Run: headless pygame with SDL's dummy video driver; simulated clock (each Clock.tick advances the game by its frame time, no real sleeping); random seed 0; keys injected as events and as key.get_pressed() state; mouse plan: one left click at the window centre at the start of phase 2, then a move to the lower-right quarter at the start of phase 3.
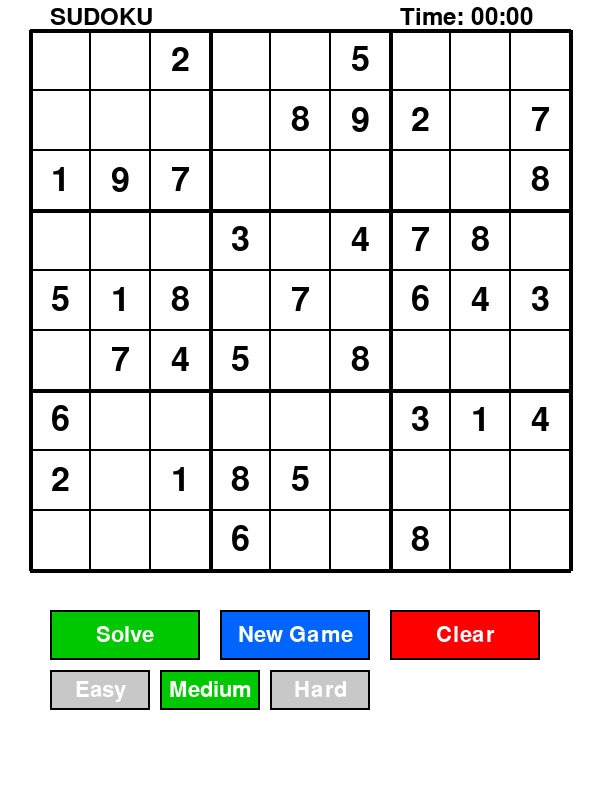
Frame 1 of 4 · flips 1–60 · no input
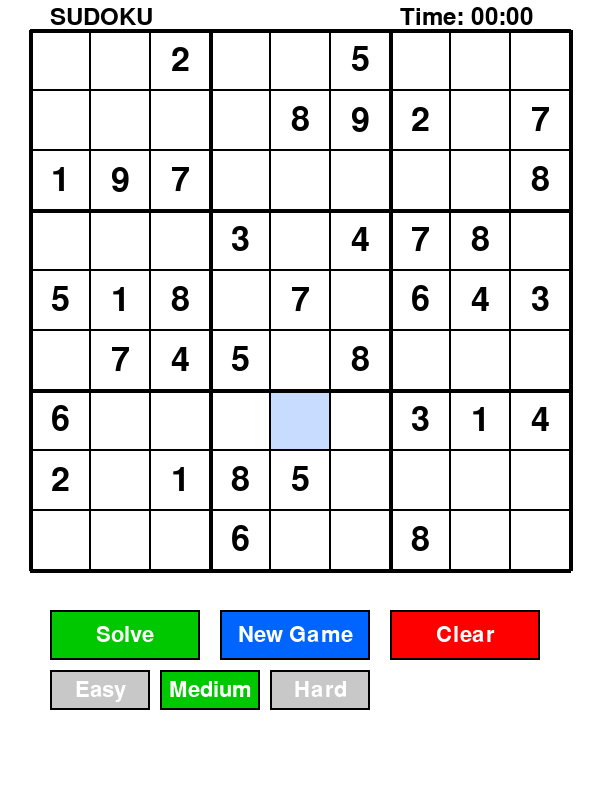
Frame 2 of 4 · flips 61–180 · clicked the window centre · tapped SPACE, RETURN · held RIGHT (→), D
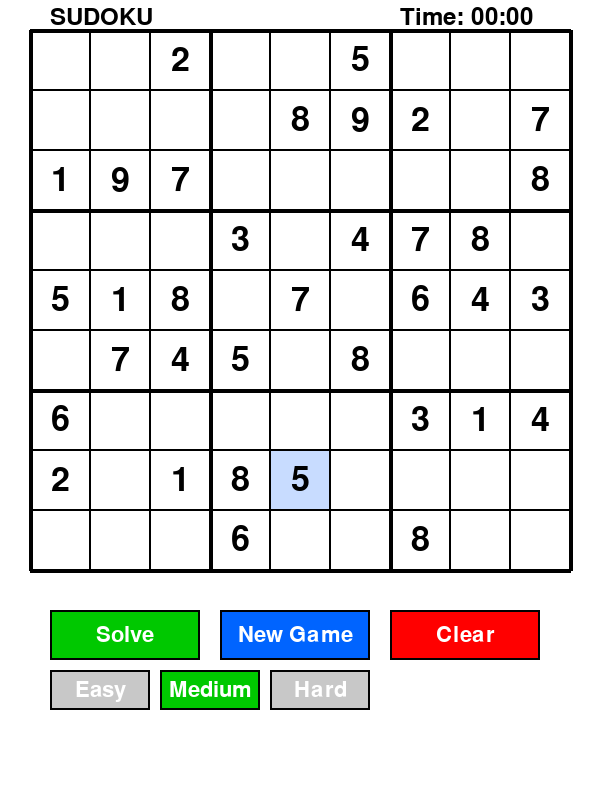
Frame 3 of 4 · flips 181–300 · moved the mouse to the lower-right quarter · held DOWN (↓), S
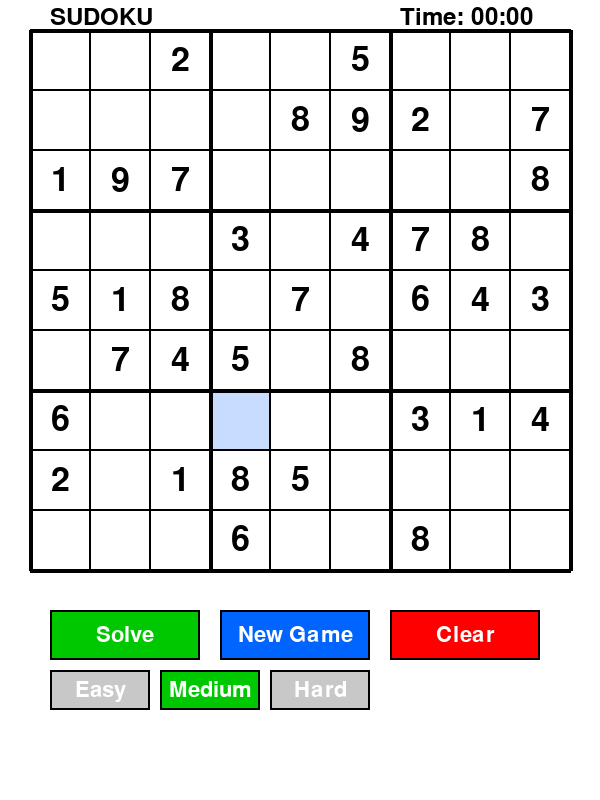
Frame 4 of 4 · flips 301–420 · held LEFT (←), A, UP (↑), W

The pygame program that drew these frames:

"""
Sudoku Game with GUI using Pygame
Features: Play Sudoku, timer, solve button, input validation
"""

import pygame
import sys
import time
import random


class SudokuGame:

    def __init__(self):
        pygame.init()

        # Constants
        self.WIDTH = 600
        self.HEIGHT = 800
        self.GRID_SIZE = 540
        self.CELL_SIZE = self.GRID_SIZE // 9
        self.GRID_OFFSET = 30

        # Colors
        self.WHITE = (255, 255, 255)
        self.BLACK = (0, 0, 0)
        self.GRAY = (200, 200, 200)
        self.BLUE = (0, 100, 255)
        self.RED = (255, 0, 0)
        self.GREEN = (0, 200, 0)
        self.LIGHT_BLUE = (200, 220, 255)

        # Setup display
        self.screen = pygame.display.set_mode((self.WIDTH, self.HEIGHT))
        pygame.display.set_caption("Sudoku Game")

        # Fonts
        self.num_font = pygame.font.Font(None, 50)
        self.small_font = pygame.font.Font(None, 36)
        self.button_font = pygame.font.Font(None, 32)

        # Game state
        self.difficulty = "medium"  # default
        self.selected = None
        self.board = None
        self.original_board = None
        self.start_time = None
        self.generate_puzzle()

    def generate_puzzle(self):
        """Generate a completely new random Sudoku puzzle with unique solution."""
        # Step 1: Generate a full valid board
        self.board = [[0 for _ in range(9)] for _ in range(9)]
        self.original_board = [row[:] for row in self.board]

        self.fill_diagonal_boxes()
        # ← MOVE THIS LINE HERE:
        self.original_board = [row[:] for row in self.board]  # Save FULL solution
        self.solve_from(0, 0)  # Fill the rest using backtracking
        #self.original_board = [row[:] for row in self.board]  # Save solved

        # Step 2: Remove cells to make puzzle (keep unique solution)
        if self.difficulty == "easy":
            self.remove_cells_symmetrically(35)
        elif self.difficulty == "medium":
            self.remove_cells_symmetrically(45)
        elif self.difficulty == "hard":
            self.remove_cells_symmetrically(55)

        # ADD THIS LINE:
        self.original_board = [row[:] for row in self.board]

        self.start_time = time.time()

    def fill_diagonal_boxes(self):
        """Fill the three diagonal 3x3 boxes with random valid numbers."""
        for box in range(0, 9, 3):
            nums = list(range(1, 10))
            random.shuffle(nums)
            idx = 0
            for i in range(3):
                for j in range(3):
                    self.board[box + i][box + j] = nums[idx]
                    idx += 1

    def solve_from(self, row, col):
        """Recursive backtracking to fill non-diagonal cells."""
        if col == 9:
            row += 1
            col = 0
        if row == 9:
            return True

        # Skip diagonal 3x3 boxes if already filled
        box_row, box_col = 3 * (row // 3), 3 * (col // 3)
        if box_row == box_col and self.board[row][col] != 0:
            return self.solve_from(row, col + 1)

        # Try numbers 1-9
        nums = list(range(1, 10))
        random.shuffle(nums)
        for num in nums:
            if self.is_valid_move(self.board, row, col, num):
                self.board[row][col] = num
                if self.solve_from(row, col + 1):
                    return True
                self.board[row][col] = 0
        return False

    def count_solutions(self, board):
        """Count number of solutions (for uniqueness check)."""
        empty = self.find_empty_cell(board)
        if not empty:
            return 1
        row, col = empty
        count = 0
        for num in range(1, 10):
            if self.is_valid_move(board, row, col, num):
            # self.is_valid_in_board(board, row, col, num):
                board[row][col] = num
                count += self.count_solutions(board)
                board[row][col] = 0
                if count > 1:
                    return count  # Early exit if more than 1
        return count

    def find_empty_cell(self, board):
        """Return (row, col) of first empty cell in board, or None."""
        for i in range(9):
            for j in range(9):
                if board[i][j] == 0:
                    return i, j
        return None

    def remove_cells_symmetrically(self, cells_to_remove):
        """Remove cells in pairs (symmetric) to keep puzzle nice, ensure unique solution."""
        positions = [(i, j) for i in range(9) for j in range(9)]
        random.shuffle(positions)

        removed = 0
        while removed < cells_to_remove and positions:
            row, col = positions.pop()
            if self.board[row][col] == 0:
                continue

            # Symmetric pair
            sym_row, sym_col = 8 - row, 8 - col

            # Backup values
            backup = self.board[row][col]
            backup_sym = self.board[sym_row][sym_col] if (row != sym_row or col != sym_col) else None

            # Try removing
            self.board[row][col] = 0
            if row != sym_row or col != sym_col:
                self.board[sym_row][sym_col] = 0

            # Check if still unique
            test_board = [r[:] for r in self.board]
            if self.count_solutions(test_board) == 1:
                removed += 2 if (row != sym_row or col != sym_col) else 1
            else:
                # Revert
                self.board[row][col] = backup
                if row != sym_row or col != sym_col:
                    self.board[sym_row][sym_col] = backup_sym

    def is_valid_move(self, board, row, col, num):
        """Check if num can be placed at board[row][col]. Works on any board."""
        if num in board[row]: return False
        if num in [board[i][col] for i in range(9)]: return False
        br, bc = 3 * (row // 3), 3 * (col // 3)
        for i in range(3):
            for j in range(3):
                if board[br + i][bc + j] == num: return False
        return True

    def solve(self):
        """Solve the Sudoku puzzle using backtracking."""
        empty = self.find_empty_cell(self.board)

        if not empty:
            return True

        row, col = empty

        for num in range(1, 10):
            if self.is_valid_move(self.board, row, col, num):
                self.board[row][col] = num

                if self.solve():
                    return True

                self.board[row][col] = 0

        return False

    def is_complete(self):
        """Check if the puzzle is completely and correctly solved."""
        for i in range(9):
            for j in range(9):
                if self.board[i][j] == 0:
                    return False
                # Check if current number is valid
                num = self.board[i][j]
                self.board[i][j] = 0
                if not self.is_valid_move(self.board, i, j, num):
                    self.board[i][j] = num
                    return False
                self.board[i][j] = num
        return True

    # UI Functions

    def draw_grid(self):
        """Draw the Sudoku grid."""
        # Draw cells
        for i in range(9):
            for j in range(9):
                x = self.GRID_OFFSET + j * self.CELL_SIZE
                y = self.GRID_OFFSET + i * self.CELL_SIZE

                # Highlight selected cell
                if self.selected == (i, j):
                    pygame.draw.rect(self.screen, self.LIGHT_BLUE,
                                     (x, y, self.CELL_SIZE, self.CELL_SIZE))

                # Draw cell border
                pygame.draw.rect(self.screen, self.BLACK,
                                 (x, y, self.CELL_SIZE, self.CELL_SIZE), 1)

                # Draw number
                if self.board[i][j] != 0:
                    num = self.board[i][j]
                    # Different color: BLACK for original, BLUE for user input
                    if self.original_board[i][j] != 0:
                        color = self.BLACK  # Original numbers
                    else:
                        color = self.BLUE   # User input
                    text = self.num_font.render(str(int(num)), True, color)
                    text_rect = text.get_rect(center=(x + self.CELL_SIZE//2,
                                                      y + self.CELL_SIZE//2))
                    self.screen.blit(text, text_rect)

        # Draw thick lines for 3x3 boxes
        for i in range(10):
            thickness = 4 if i % 3 == 0 else 1
            # Horizontal lines
            pygame.draw.line(self.screen, self.BLACK,
                             (self.GRID_OFFSET, self.GRID_OFFSET + i * self.CELL_SIZE),
                             (self.GRID_OFFSET + self.GRID_SIZE, self.GRID_OFFSET + i * self.CELL_SIZE),
                             thickness)
            # Vertical lines
            pygame.draw.line(self.screen, self.BLACK,
                             (self.GRID_OFFSET + i * self.CELL_SIZE, self.GRID_OFFSET),
                             (self.GRID_OFFSET + i * self.CELL_SIZE, self.GRID_OFFSET + self.GRID_SIZE),
                             thickness)

    def draw_buttons(self):
        """Draw control buttons."""
        # Solve button
        solve_rect = pygame.Rect(50, 610, 150, 50)
        pygame.draw.rect(self.screen, self.GREEN, solve_rect)
        pygame.draw.rect(self.screen, self.BLACK, solve_rect, 2)
        solve_text = self.button_font.render("Solve", True, self.WHITE)
        self.screen.blit(solve_text, solve_text.get_rect(center=solve_rect.center))

        # New Game button
        new_rect = pygame.Rect(220, 610, 150, 50)
        pygame.draw.rect(self.screen, self.BLUE, new_rect)
        pygame.draw.rect(self.screen, self.BLACK, new_rect, 2)
        new_text = self.button_font.render("New Game", True, self.WHITE)
        self.screen.blit(new_text, new_text.get_rect(center=new_rect.center))

        # Clear button
        clear_rect = pygame.Rect(390, 610, 150, 50)
        pygame.draw.rect(self.screen, self.RED, clear_rect)
        pygame.draw.rect(self.screen, self.BLACK, clear_rect, 2)
        clear_text = self.button_font.render("Clear", True, self.WHITE)
        self.screen.blit(clear_text, clear_text.get_rect(center=clear_rect.center))

        # Difficulty buttons (add after clear button)
        easy_rect = pygame.Rect(50, 670, 100, 40)
        med_rect = pygame.Rect(160, 670, 100, 40)
        hard_rect = pygame.Rect(270, 670, 100, 40)

        # Highlight selected
        pygame.draw.rect(self.screen, self.GREEN if self.difficulty == "easy" else self.GRAY, easy_rect)
        pygame.draw.rect(self.screen, self.GREEN if self.difficulty == "medium" else self.GRAY, med_rect)
        pygame.draw.rect(self.screen, self.GREEN if self.difficulty == "hard" else self.GRAY, hard_rect)

        for r in (easy_rect, med_rect, hard_rect):
            pygame.draw.rect(self.screen, self.BLACK, r, 2)

        easy_text = self.button_font.render("Easy", True, self.WHITE)
        med_text = self.button_font.render("Medium", True, self.WHITE)
        hard_text = self.button_font.render("Hard", True, self.WHITE)

        self.screen.blit(easy_text, easy_text.get_rect(center=easy_rect.center))
        self.screen.blit(med_text, med_text.get_rect(center=med_rect.center))
        self.screen.blit(hard_text, hard_text.get_rect(center=hard_rect.center))

        return solve_rect, new_rect, clear_rect, easy_rect, med_rect, hard_rect

    def draw_timer(self):
        """Draw the elapsed time."""
        elapsed = int(time.time() - self.start_time)
        minutes = elapsed // 60
        seconds = elapsed % 60
        timer_text = self.small_font.render(f"Time: {minutes:02d}:{seconds:02d}",
                                            True, self.BLACK)
        self.screen.blit(timer_text, (400, 5))

    def draw_title(self):
        """Draw the game title."""
        title_text = self.small_font.render("SUDOKU", True, self.BLACK)
        self.screen.blit(title_text, (50, 5))

    def handle_click(self, pos, solve_rect, new_rect, clear_rect, easy_rect, med_rect, hard_rect):
        x, y = pos

        # Grid click
        if (self.GRID_OFFSET <= x <= self.GRID_OFFSET + self.GRID_SIZE and
                self.GRID_OFFSET <= y <= self.GRID_OFFSET + self.GRID_SIZE):
            col = (x - self.GRID_OFFSET) // self.CELL_SIZE
            row = (y - self.GRID_OFFSET) // self.CELL_SIZE
            self.selected = (row, col)

        # === BUTTONS: Check in this order ===
        elif solve_rect.collidepoint(pos):
            self.board = [row[:] for row in self.original_board]
            self.solve()

        elif new_rect.collidepoint(pos):
            self.generate_puzzle()  # This now uses self.difficulty

        elif clear_rect.collidepoint(pos):
            for i in range(9):
                for j in range(9):
                    if self.original_board[i][j] == 0:
                        self.board[i][j] = 0

        # Difficulty buttons — AFTER other buttons
        elif easy_rect.collidepoint(pos):
            self.difficulty = "easy"
        elif med_rect.collidepoint(pos):
            self.difficulty = "medium"
        elif hard_rect.collidepoint(pos):
            self.difficulty = "hard"

    def handle_key(self, key):
        """Handle keyboard input."""
        if self.selected:
            row, col = self.selected

            # Handle arrow keys (always available)
            if key == pygame.K_UP and row > 0:
                self.selected = (row - 1, col)
            elif key == pygame.K_DOWN and row < 8:
                self.selected = (row + 1, col)
            elif key == pygame.K_LEFT and col > 0:
                self.selected = (row, col - 1)
            elif key == pygame.K_RIGHT and col < 8:
                self.selected = (row, col + 1)

            # Only allow number input in cells that were originally empty
            elif self.original_board[row][col] == 0:
                # Handle number keys from main keyboard
                if pygame.K_1 <= key <= pygame.K_9:
                    num = key - pygame.K_0
                    self.board[row][col] = num
                # Handle numpad keys separately with correct mapping
                elif pygame.K_KP1 <= key <= pygame.K_KP9:
                    # Map numpad keys correctly
                    numpad_map = {
                        pygame.K_KP0: 0, pygame.K_KP1: 1, pygame.K_KP2: 2,
                        pygame.K_KP3: 3, pygame.K_KP4: 4, pygame.K_KP5: 5,
                        pygame.K_KP6: 6, pygame.K_KP7: 7, pygame.K_KP8: 8,
                        pygame.K_KP9: 9
                    }
                    self.board[row][col] = numpad_map[key]
                elif key in (pygame.K_DELETE, pygame.K_BACKSPACE, pygame.K_0, pygame.K_KP0):
                    self.board[row][col] = 0

    def run(self):
        """Main game loop."""
        clock = pygame.time.Clock()
        running = True

        while running:
            self.screen.fill(self.WHITE)

            # Draw game elements
            self.draw_title()
            self.draw_timer()
            self.draw_grid()
            solve_rect, new_rect, clear_rect, easy_rect, med_rect, hard_rect = self.draw_buttons()

            # Check if puzzle is complete
            if self.is_complete():
                complete_text = self.small_font.render("COMPLETED!", True, self.GREEN)
                self.screen.blit(complete_text, (220, 580))

            # Event handling
            for event in pygame.event.get():
                if event.type == pygame.QUIT:
                    running = False
                elif event.type == pygame.MOUSEBUTTONDOWN:
                    self.handle_click(event.pos, solve_rect, new_rect, clear_rect, easy_rect, med_rect, hard_rect)
                elif event.type == pygame.KEYDOWN:
                    self.handle_key(event.key)

            pygame.display.flip()
            clock.tick(60)

        pygame.quit()
        sys.exit()


if __name__ == "__main__":
    game = SudokuGame()
    game.run()
